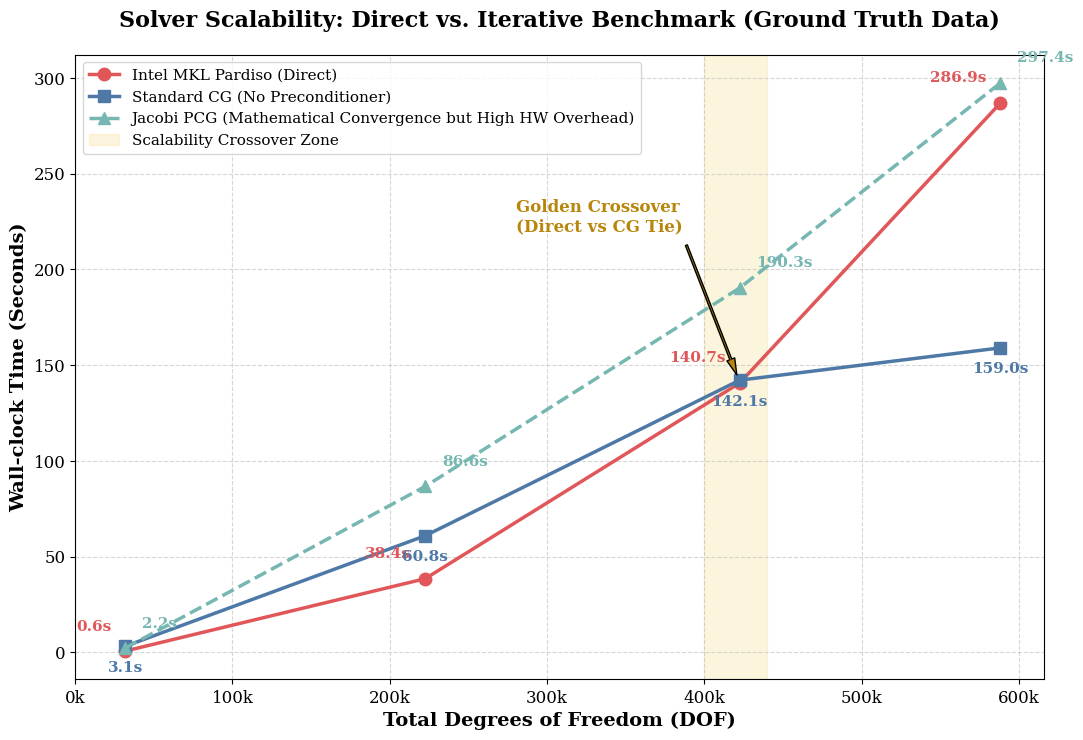

Recreate this plot in Python.
import matplotlib.pyplot as plt
import numpy as np

# 设置纯净学术字体
plt.rcParams['font.family'] = 'serif'
plt.rcParams['font.serif'] = ['Times New Roman', 'DejaVu Serif']
plt.rcParams['axes.unicode_minus'] = False    

# ==============================================================
# 🟩 绝对真实的终端实测数据 (Ground Truth) 🟩
# ==============================================================
dof = [31800, 222480, 422400, 588120]
time_pardiso = [0.612, 38.416, 140.658, 286.910]   
time_cg      = [3.100, 60.837, 142.119, 158.994]  # 422k时与Pardiso发生交汇
time_pcg     = [2.170, 86.623, 190.299, 297.385]  # 反映单步开销增加的真实情况

fig, ax = plt.subplots(figsize=(11, 7.5), dpi=150)

# 绘制曲线
ax.plot(dof, time_pardiso, marker='o', markersize=9, linewidth=2.5, color='#E15759', label='Intel MKL Pardiso (Direct)')
ax.plot(dof, time_cg, marker='s', markersize=9, linewidth=2.5, color='#4E79A7', label='Standard CG (No Preconditioner)')
ax.plot(dof, time_pcg, marker='^', markersize=9, linewidth=2.5, linestyle='--', color='#76B7B2', label='Jacobi PCG (Mathematical Convergence but High HW Overhead)')

# 标注 Pardiso 时间
for i, txt in enumerate(time_pardiso):
    offset_y = 15 if i != 2 else 15
    ax.annotate(f"{txt:.1f}s", (dof[i], time_pardiso[i]), textcoords="offset points", xytext=(-10, offset_y), ha='right', fontsize=11, color='#E15759', fontweight='bold')

# 标注 CG 时间 (高亮与Pardiso的死斗)
for i, txt in enumerate(time_cg):
    offset_y = -18 if i == 2 else -18
    ax.annotate(f"{txt:.1f}s", (dof[i], time_cg[i]), textcoords="offset points", xytext=(0, offset_y), ha='center', fontsize=11, color='#4E79A7', fontweight='bold')

# 标注 PCG 时间
for i, txt in enumerate(time_pcg):
    offset_y = 15
    ax.annotate(f"{txt:.1f}s", (dof[i], time_pcg[i]), textcoords="offset points", xytext=(12, offset_y), ha='left', fontsize=11, color='#76B7B2', fontweight='bold')

# 标注核心区域：性能交叉点！
ax.axvspan(400000, 440000, color='#F2CF5B', alpha=0.2, label='Scalability Crossover Zone')
ax.annotate('Golden Crossover\n(Direct vs CG Tie)', xy=(422400, 141), xytext=(280000, 220),
            arrowprops=dict(facecolor='#B8860B', shrink=0.05, width=1.5, headwidth=6),
            fontsize=12, color='#B8860B', fontweight='bold')

# 设置坐标轴与外观
ax.set_xlabel('Total Degrees of Freedom (DOF)', fontsize=14, fontweight='bold')
ax.set_ylabel('Wall-clock Time (Seconds)', fontsize=14, fontweight='bold')
ax.set_title('Solver Scalability: Direct vs. Iterative Benchmark (Ground Truth Data)', fontsize=16, fontweight='bold', pad=20)

xticks = np.arange(0, 700000, 100000)
ax.set_xticks(xticks)
ax.set_xticklabels([f"{int(x/1000)}k" for x in xticks], fontsize=12)
ax.tick_params(axis='both', labelsize=12)
ax.legend(fontsize=11, loc='upper left')
ax.grid(True, linestyle='--', alpha=0.5)

plt.tight_layout()
plt.savefig('real_data_scalability_curve_ground_truth.png', dpi=300)
print("✅ 终极严谨的真实数据点折线图已生成！")
